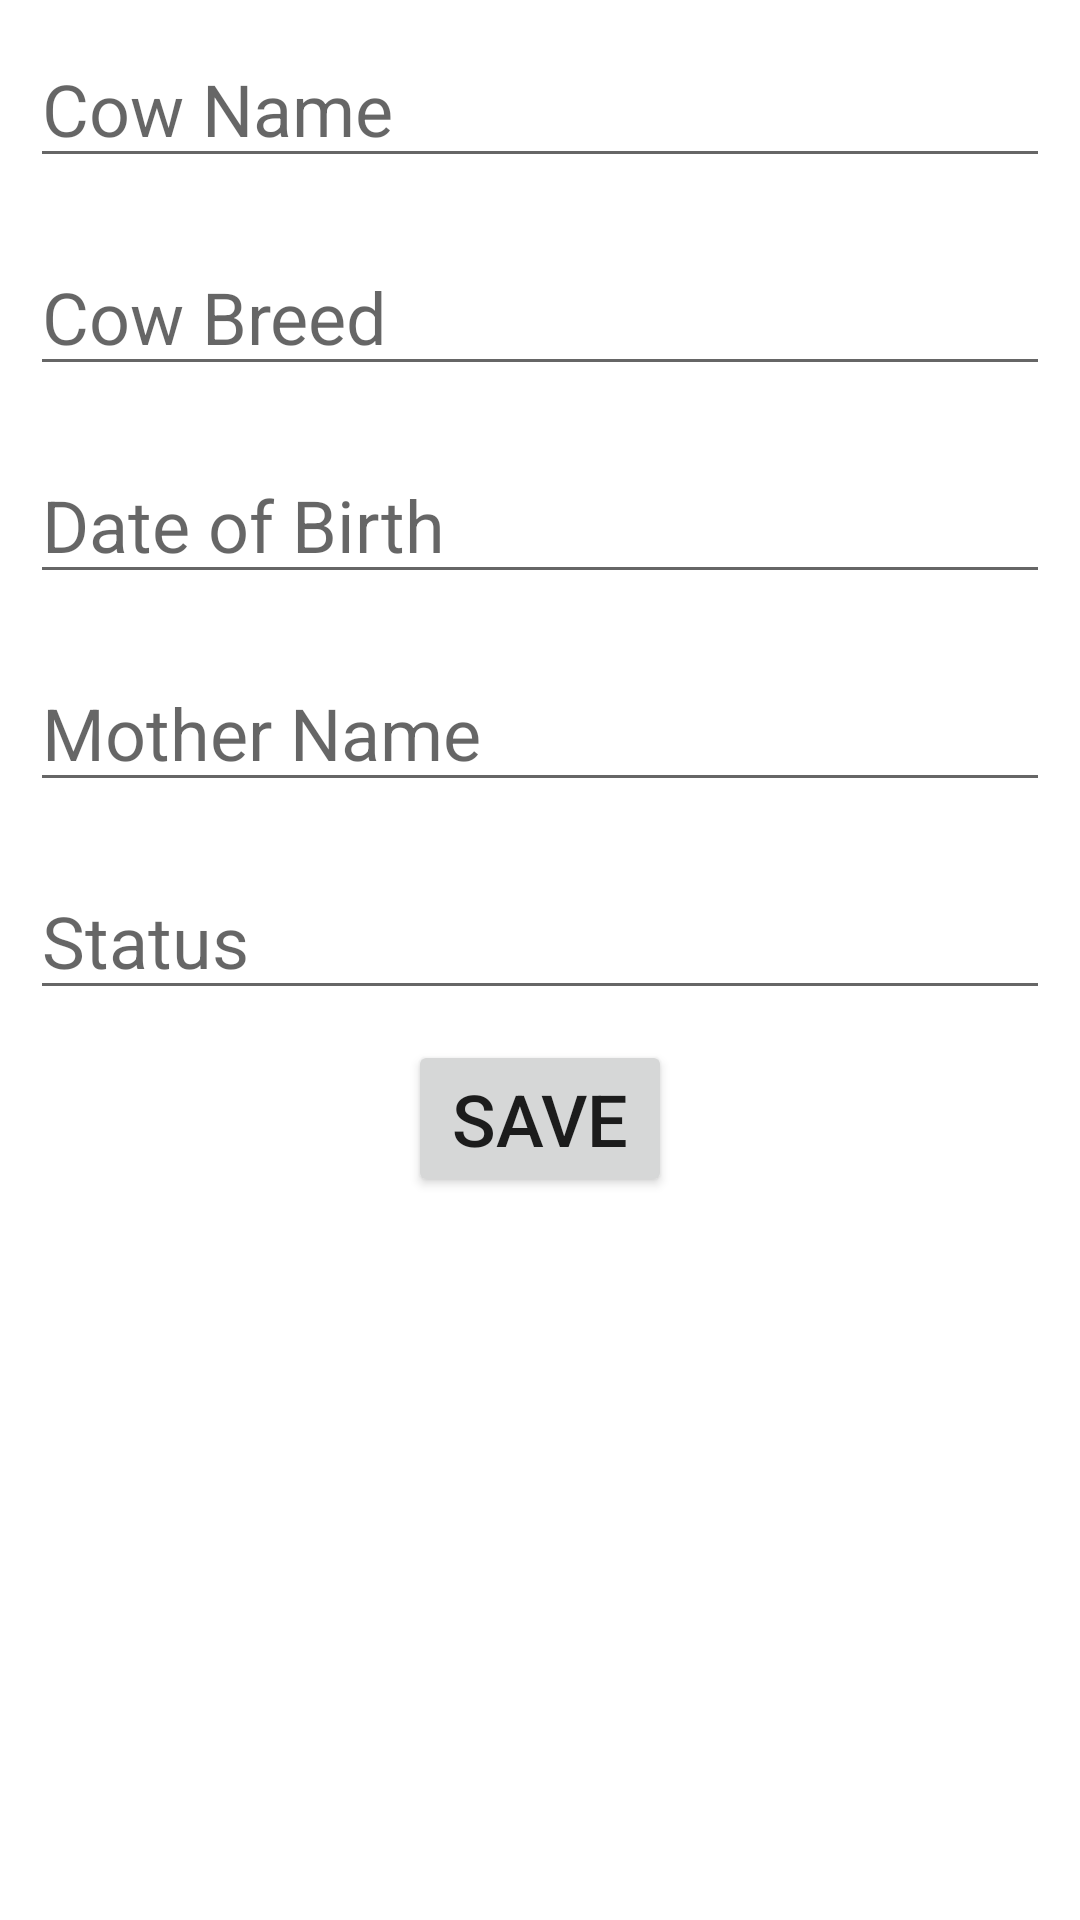

Write the Android layout XML for this screen, with the resource values it uses.
<!-- AndroidManifest.xml: application theme AppTheme -->
<!-- res/layout/dialog_add_cow.xml -->
<?xml version="1.0" encoding="utf-8"?>
<LinearLayout
    xmlns:android="http://schemas.android.com/apk/res/android"
    android:layout_width="match_parent"
    android:layout_height="match_parent"
    android:gravity="center_horizontal"
    android:orientation="vertical">

    <EditText
        android:id="@+id/edtCowName"
        android:textSize="24sp"
        android:layout_width="match_parent"
        android:layout_height="wrap_content"
        android:layout_margin="10dp"
        android:hint="Cow Name"/>

    <EditText
        android:id="@+id/edtCowBreed"
        android:textSize="24sp"
        android:layout_width="match_parent"
        android:layout_height="wrap_content"
        android:layout_margin="10dp"
        android:hint="Cow Breed"/>

    <EditText
        android:id="@+id/edtCowDOB"
        android:textSize="24sp"
        android:layout_width="match_parent"
        android:layout_height="wrap_content"
        android:layout_margin="10dp"
        android:hint="Date of Birth"/>

    <EditText
        android:id="@+id/edtMotherName"
        android:textSize="24sp"
        android:layout_width="match_parent"
        android:layout_height="wrap_content"
        android:layout_margin="10dp"
        android:hint="Mother Name"/>

    <EditText
        android:id="@+id/edtCowStatus"
        android:textSize="24sp"
        android:layout_width="match_parent"
        android:layout_height="wrap_content"
        android:layout_margin="10dp"
        android:hint="Status"/>

    <Button
        android:id="@+id/btnSave"
        android:layout_width="wrap_content"
        android:layout_height="wrap_content"
        android:text="SAVE"
        android:textSize="24sp"/>


</LinearLayout>
<!-- resources referenced by this layout -->
<resources>

</resources>
